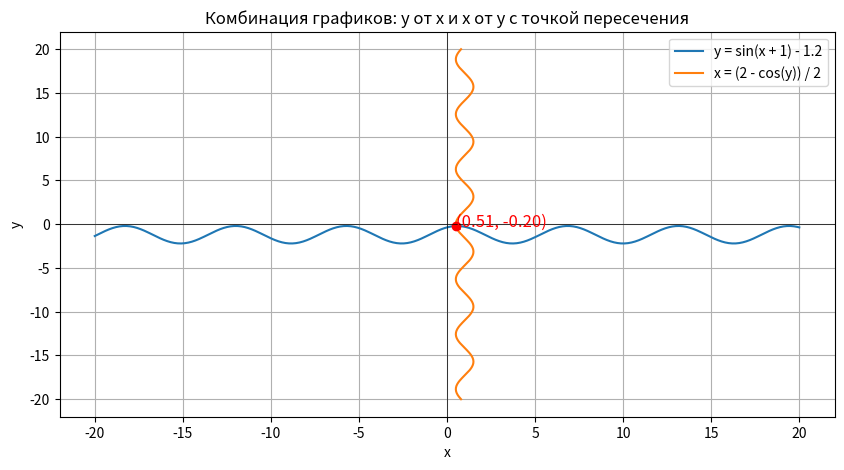

The matplotlib source for this figure:
import numpy as np
from scipy.optimize import fsolve
import matplotlib.pyplot as plt


def f(x):
    return [
        np.sin(x[0] + 1) - x[1] - 1.2,
        2*x[0] + np.cos(x[1]) - 2
    ]

x0 = [0, 0]

solution = fsolve(f, x0)

print("Решение системы:")
print(solution)

x = np.linspace(-20, 20, 400)
y = np.linspace(-20, 20, 400)


y1 = np.sin(x + 1) - 1.2

x2 = (2 - np.cos(y)) / 2


plt.figure(figsize=(10, 5))


plt.plot(x, y1, label="y = sin(x + 1) - 1.2")

plt.plot(x2, y, label="x = (2 - cos(y)) / 2")

plt.plot(solution[0], solution[1], 'ro') 
plt.text(solution[0], solution[1], f'({solution[0]:.2f}, {solution[1]:.2f})', fontsize=12, color='red')


plt.axhline(0, color='black', linewidth=0.5)
plt.axvline(0, color='black', linewidth=0.5)
plt.title("Комбинация графиков: y от x и x от y с точкой пересечения")
plt.xlabel("x")
plt.ylabel("y")
plt.legend()
plt.grid(True)

plt.show()
